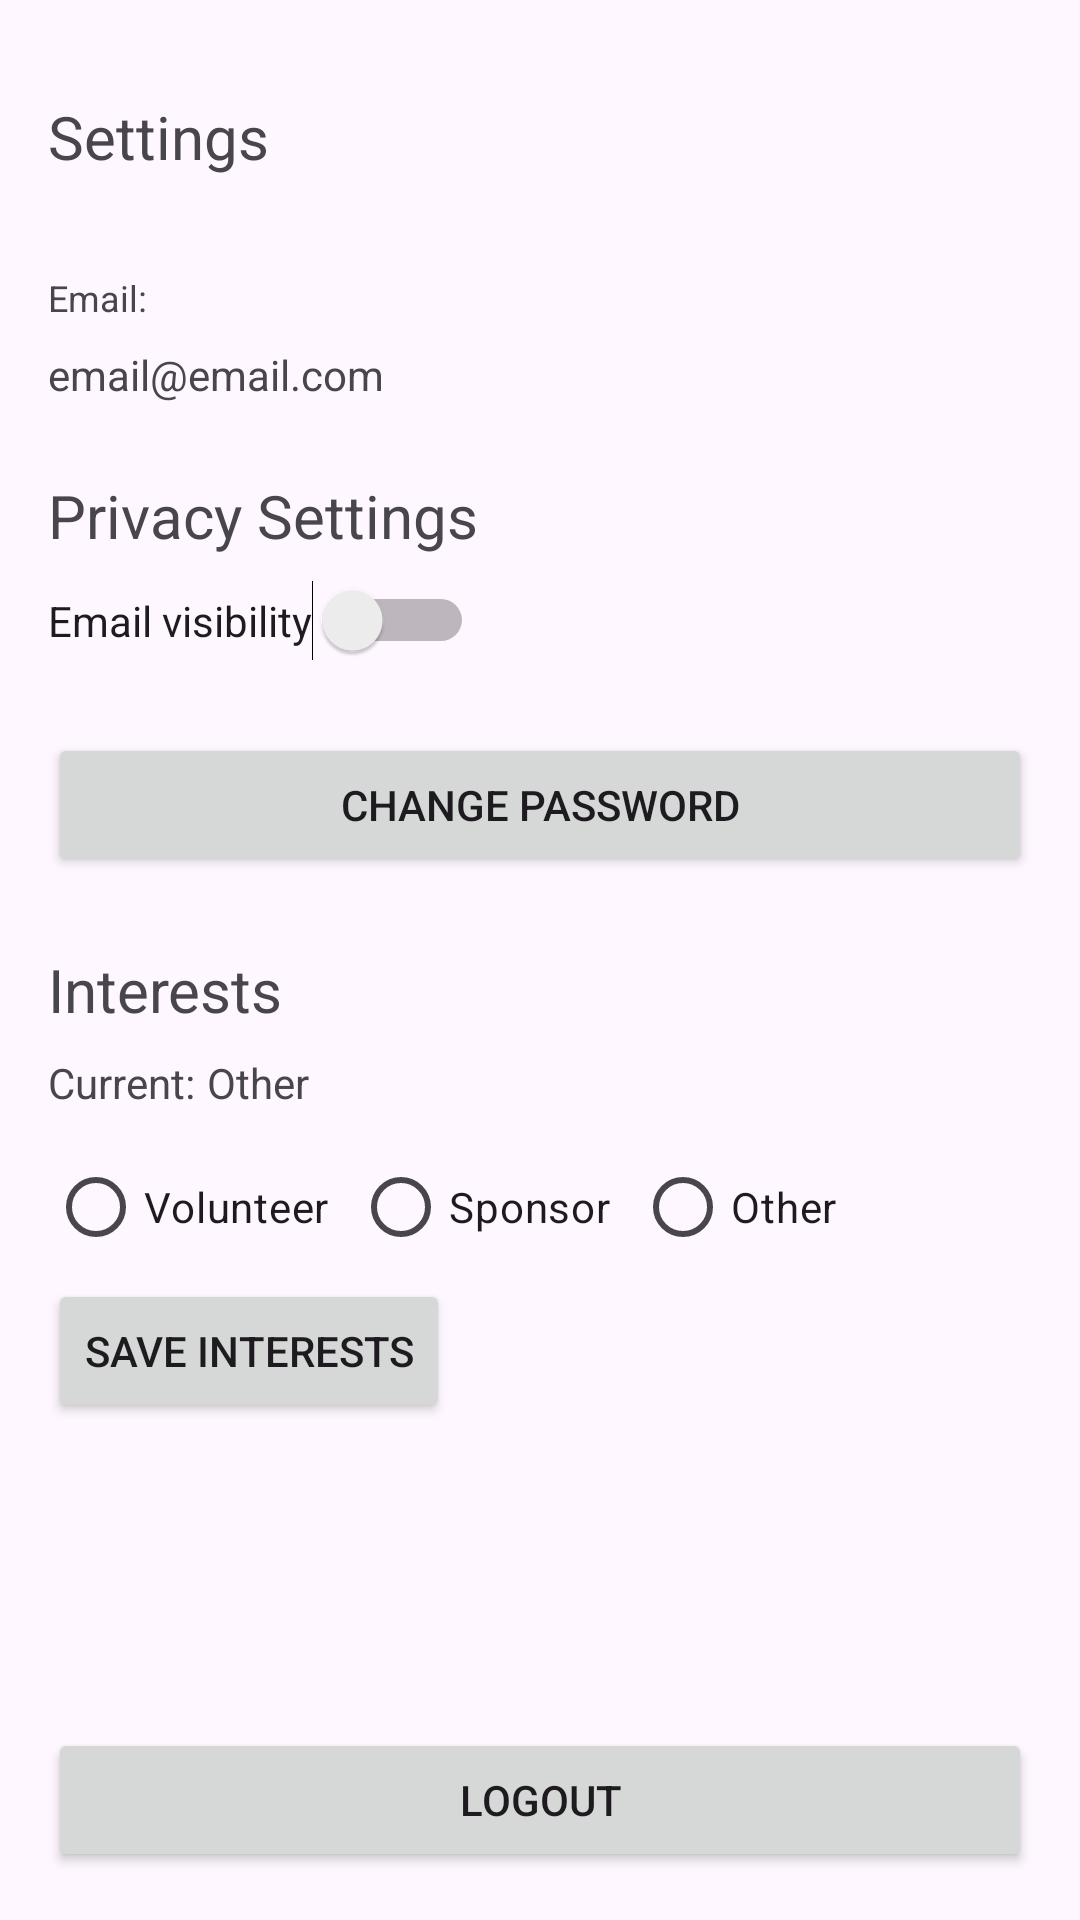

Reconstruct the res/layout file that produces this screen, plus the resources it refers to.
<!-- AndroidManifest.xml: application theme Theme.GreenLifeApp -->
<!-- res/layout/fragment_settings.xml -->
<?xml version="1.0" encoding="utf-8"?>
<androidx.constraintlayout.widget.ConstraintLayout xmlns:android="http://schemas.android.com/apk/res/android"
    xmlns:tools="http://schemas.android.com/tools"
    android:layout_width="match_parent"
    android:layout_height="match_parent"
    xmlns:app="http://schemas.android.com/apk/res-auto"
    tools:context=".view.settings.SettingsFragment">

    <Button
        android:id="@+id/bLogout"
        android:layout_width="0dp"
        android:layout_height="wrap_content"
        android:layout_marginStart="16dp"
        android:layout_marginEnd="16dp"
        android:layout_marginBottom="16dp"
        android:text="Logout"
        app:layout_constraintBottom_toBottomOf="parent"
        app:layout_constraintEnd_toEndOf="parent"
        app:layout_constraintStart_toStartOf="parent" />

    <Button
        android:id="@+id/bChangePass"
        android:layout_width="0dp"
        android:layout_height="wrap_content"
        android:layout_marginStart="16dp"
        android:layout_marginTop="24dp"
        android:layout_marginEnd="16dp"
        android:text="Change password"
        app:layout_constraintEnd_toEndOf="parent"
        app:layout_constraintHorizontal_bias="0.0"
        app:layout_constraintStart_toStartOf="parent"
        app:layout_constraintTop_toBottomOf="@+id/sEmailVisible" />

    <Switch
        android:id="@+id/sEmailVisible"
        android:layout_width="wrap_content"
        android:layout_height="wrap_content"
        android:layout_marginTop="8dp"
        android:text="Email visibility"
        app:layout_constraintStart_toStartOf="@+id/textView7"
        app:layout_constraintTop_toBottomOf="@+id/textView7" />

    <TextView
        android:id="@+id/textView3"
        android:layout_width="wrap_content"
        android:layout_height="wrap_content"
        android:layout_marginStart="16dp"
        android:layout_marginTop="32dp"
        android:text="Settings"
        android:textSize="20sp"
        app:layout_constraintStart_toStartOf="parent"
        app:layout_constraintTop_toTopOf="parent" />

    <TextView
        android:id="@+id/textView4"
        android:layout_width="wrap_content"
        android:layout_height="wrap_content"
        android:layout_marginTop="32dp"
        android:text="Email:"
        android:textSize="12sp"
        app:layout_constraintStart_toStartOf="@+id/textView3"
        app:layout_constraintTop_toBottomOf="@+id/textView3" />

    <TextView
        android:id="@+id/tvEmail"
        android:layout_width="wrap_content"
        android:layout_height="wrap_content"
        android:layout_marginTop="8dp"
        android:text="email@email.com"
        app:layout_constraintStart_toStartOf="@+id/textView4"
        app:layout_constraintTop_toBottomOf="@+id/textView4" />

    <TextView
        android:id="@+id/textView7"
        android:layout_width="wrap_content"
        android:layout_height="wrap_content"
        android:layout_marginTop="24dp"
        android:text="Privacy Settings"
        android:textSize="20sp"
        app:layout_constraintStart_toStartOf="@+id/tvEmail"
        app:layout_constraintTop_toBottomOf="@+id/tvEmail" />

    <TextView
        android:id="@+id/textView9"
        android:layout_width="wrap_content"
        android:layout_height="wrap_content"
        android:layout_marginTop="24dp"
        android:text="Interests"
        android:textSize="20sp"
        app:layout_constraintStart_toStartOf="@+id/bChangePass"
        app:layout_constraintTop_toBottomOf="@+id/bChangePass" />

    <RadioGroup
        android:id="@+id/groupTag"
        android:layout_width="wrap_content"
        android:layout_height="wrap_content"
        android:layout_marginStart="16dp"
        android:layout_marginTop="8dp"
        android:orientation="horizontal"
        app:layout_constraintStart_toStartOf="parent"
        app:layout_constraintTop_toBottomOf="@+id/textView10">

        <RadioButton
            android:id="@+id/rbVolunteer"
            android:layout_width="wrap_content"
            android:layout_height="wrap_content"
            android:layout_marginEnd="8dp"
            android:layout_weight="1"
            android:text="Volunteer" />

        <RadioButton
            android:id="@+id/rbSponsor"
            android:layout_width="wrap_content"
            android:layout_height="wrap_content"
            android:layout_marginEnd="8dp"
            android:layout_weight="1"
            android:text="Sponsor" />

        <RadioButton
            android:id="@+id/rbOther"
            android:layout_width="wrap_content"
            android:layout_height="wrap_content"
            android:layout_weight="1"
            android:text="Other" />
    </RadioGroup>

    <Button
        android:id="@+id/bSaveInterests"
        android:layout_width="wrap_content"
        android:layout_height="wrap_content"
        android:text="Save interests"
        app:layout_constraintStart_toStartOf="@+id/groupTag"
        app:layout_constraintTop_toBottomOf="@+id/groupTag" />

    <TextView
        android:id="@+id/textView10"
        android:layout_width="wrap_content"
        android:layout_height="wrap_content"
        android:layout_marginTop="8dp"
        android:text="Current:"
        app:layout_constraintStart_toStartOf="@+id/textView9"
        app:layout_constraintTop_toBottomOf="@+id/textView9" />

    <TextView
        android:id="@+id/tvInterest"
        android:layout_width="wrap_content"
        android:layout_height="wrap_content"
        android:layout_marginStart="4dp"
        android:text="Other"
        app:layout_constraintBottom_toBottomOf="@+id/textView10"
        app:layout_constraintStart_toEndOf="@+id/textView10"
        app:layout_constraintTop_toTopOf="@+id/textView10" />
</androidx.constraintlayout.widget.ConstraintLayout>
<!-- resources referenced by this layout -->
<resources>
  <style name="Theme.GreenLifeApp" parent="Base.Theme.GreenLifeApp" />
  <style name="Base.Theme.GreenLifeApp" parent="Theme.Material3.DayNight.NoActionBar">
          
          
      </style>
</resources>
